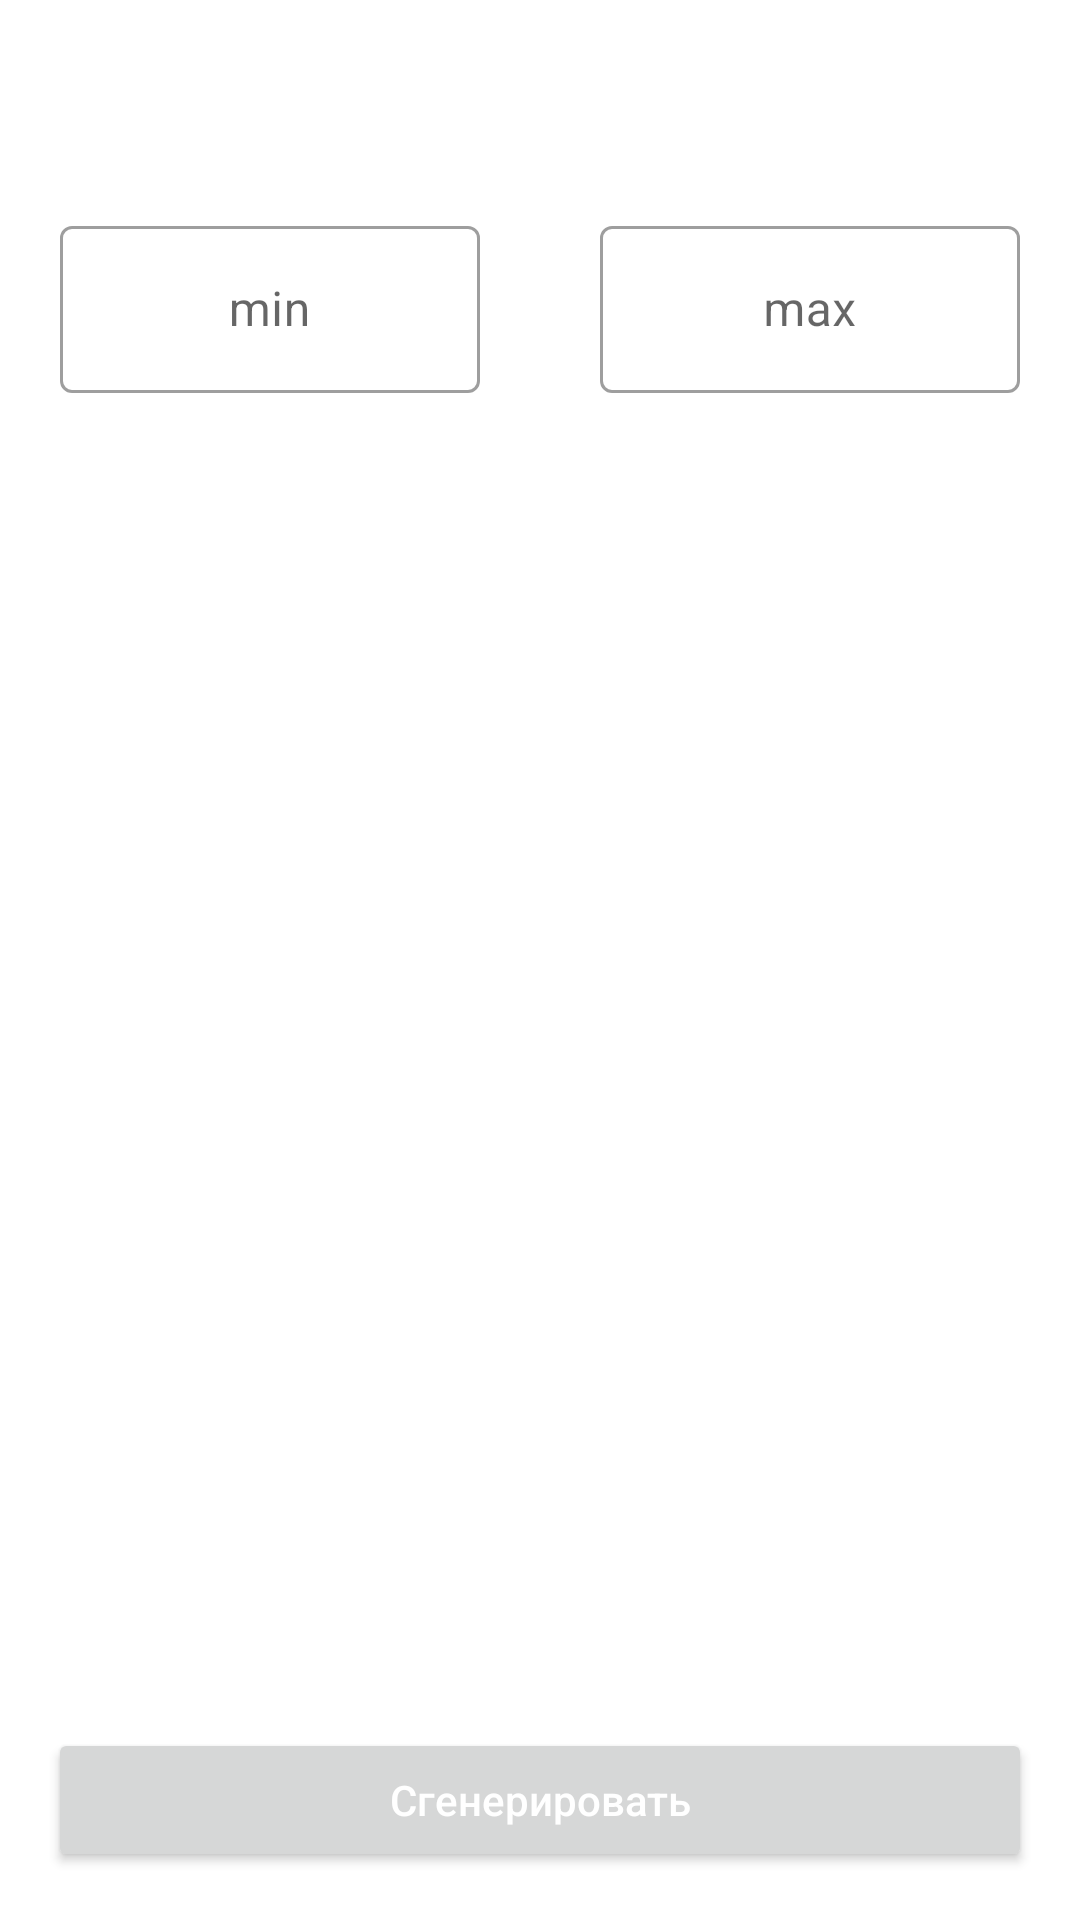

Android layout source for this screen:
<!-- AndroidManifest.xml: application theme Theme.MyGame.NoActionBar -->
<!-- res/layout/fragment_number.xml -->
<?xml version="1.0" encoding="utf-8"?>
<FrameLayout xmlns:android="http://schemas.android.com/apk/res/android"
    xmlns:tools="http://schemas.android.com/tools"
    android:layout_width="match_parent"
    android:layout_height="match_parent"
    tools:context=".fragment.NumberRandomFragment">

    

    <RelativeLayout
        android:layout_width="match_parent"
        android:layout_height="match_parent">

        <TextView
            android:id="@+id/resultV"
            android:layout_width="wrap_content"
            android:layout_height="wrap_content"
            android:layout_centerInParent="true"
            android:gravity="center"
            android:textColor="@color/gary_03"
            android:textSize="22sp" />

        <LinearLayout
            android:id="@+id/titleOne"
            android:layout_width="match_parent"
            android:layout_height="wrap_content"
            android:orientation="horizontal"
            android:layout_marginTop="50dp"
            android:visibility="visible">

            <com.google.android.material.textfield.TextInputLayout
                android:id="@+id/textInputLayout"
                style="@style/Widget.MaterialComponents.TextInputLayout.OutlinedBox"
                android:layout_width="0dp"
                android:layout_height="wrap_content"
                android:layout_centerVertical="true"
                android:layout_margin="20dp"
                android:layout_weight="0.1"
                android:hint="min">

                <com.google.android.material.textfield.TextInputEditText
                    android:id="@+id/minNum"
                    android:layout_width="match_parent"
                    android:layout_height="wrap_content"
                    android:gravity="center"
                    android:inputType="number" />

            </com.google.android.material.textfield.TextInputLayout>

            <com.google.android.material.textfield.TextInputLayout
                android:id="@+id/textInputLayout2"
                style="@style/Widget.MaterialComponents.TextInputLayout.OutlinedBox"
                android:layout_width="0dp"
                android:layout_height="wrap_content"
                android:layout_centerVertical="true"
                android:layout_margin="20dp"
                android:layout_toEndOf="@+id/textInputLayout"
                android:layout_weight="0.1"
                android:hint="max">

                <com.google.android.material.textfield.TextInputEditText
                    android:id="@+id/maxNum"
                    android:layout_width="match_parent"
                    android:layout_height="wrap_content"
                    android:gravity="center"
                    android:inputType="number" />

            </com.google.android.material.textfield.TextInputLayout>

        </LinearLayout>

        <Button
            android:id="@+id/randomBt"
            android:layout_width="match_parent"
            android:layout_height="wrap_content"
            android:layout_alignParentBottom="true"
            android:layout_centerHorizontal="true"
            android:layout_margin="16dp"
            android:hint="@string/Generation"
            android:textColorHint="@color/white" />

    </RelativeLayout>

</FrameLayout>
<!-- resources referenced by this layout -->
<resources>
  <color name="gary_03">#222222</color>
  <color name="white">#FFFFFFFF</color>
  <string name="Generation">Сгенерировать</string>
  <style name="Theme.MyGame.NoActionBar">
          <item name="windowActionBar">false</item>
          <item name="windowNoTitle">true</item>
      </style>
</resources>
